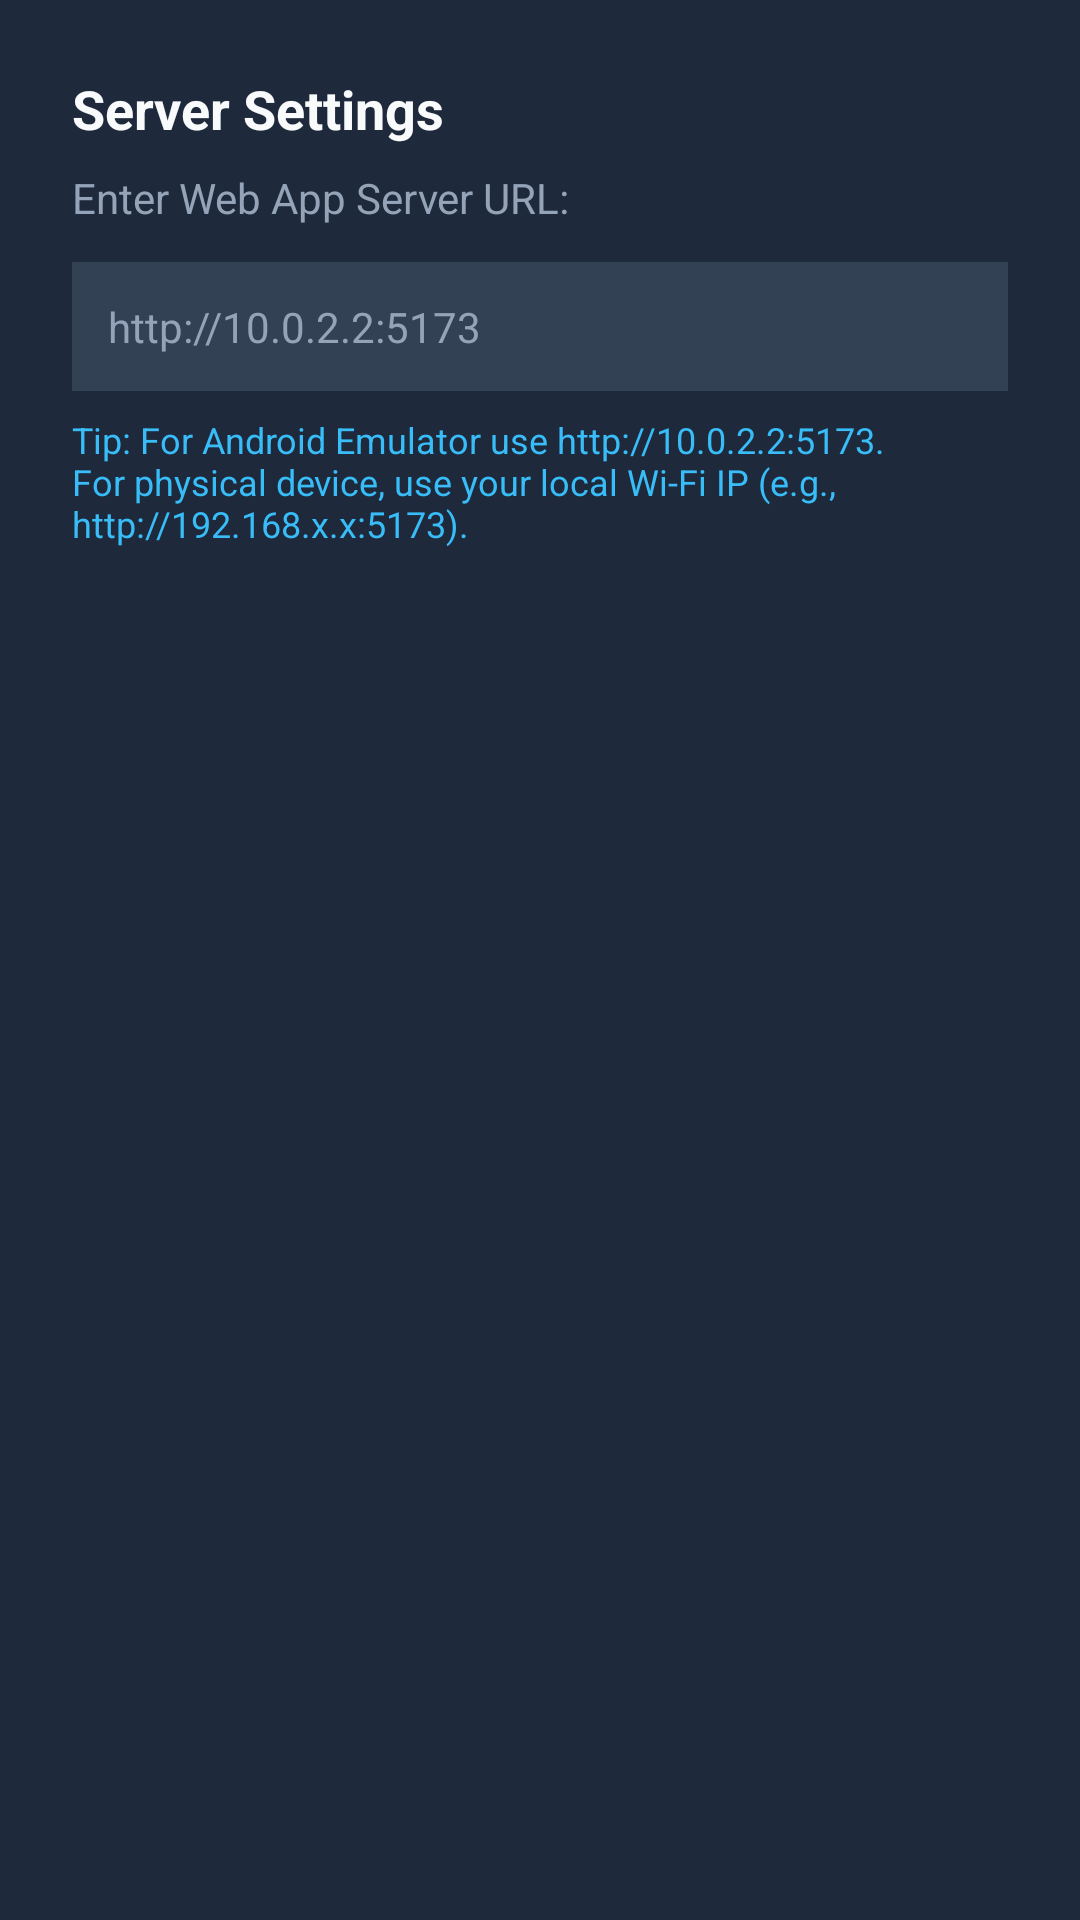

Reconstruct the res/layout file that produces this screen, plus the resources it refers to.
<!-- AndroidManifest.xml: application theme Theme.SmartDeskUserApp -->
<!-- res/layout/dialog_url_config.xml -->
<?xml version="1.0" encoding="utf-8"?>
<LinearLayout xmlns:android="http://schemas.android.com/apk/res/android"
    android:layout_width="match_parent"
    android:layout_height="wrap_content"
    android:background="@color/card_bg"
    android:orientation="vertical"
    android:padding="24dp">

    <TextView
        android:layout_width="wrap_content"
        android:layout_height="wrap_content"
        android:text="@string/server_settings"
        android:textColor="@color/text_primary"
        android:textSize="18sp"
        android:textStyle="bold" />

    <TextView
        android:layout_width="wrap_content"
        android:layout_height="wrap_content"
        android:layout_marginTop="8dp"
        android:text="@string/enter_server_url"
        android:textColor="@color/text_secondary"
        android:textSize="14sp" />

    <EditText
        android:id="@+id/et_server_url"
        android:layout_width="match_parent"
        android:layout_height="wrap_content"
        android:layout_marginTop="12dp"
        android:background="#334155"
        android:hint="http://10.0.2.2:5173"
        android:inputType="textUri"
        android:padding="12dp"
        android:textColor="@color/white"
        android:textColorHint="@color/text_secondary"
        android:textSize="14sp" />

    <TextView
        android:layout_width="wrap_content"
        android:layout_height="wrap_content"
        android:layout_marginTop="8dp"
        android:text="Tip: For Android Emulator use http://10.0.2.2:5173. For physical device, use your local Wi-Fi IP (e.g., http://192.168.x.x:5173)."
        android:textColor="@color/accent_light"
        android:textSize="12sp" />

</LinearLayout>
<!-- resources referenced by this layout -->
<resources>
  <color name="accent_light">#38BDF8</color>
  <color name="card_bg">#1E293B</color>
  <color name="text_primary">#F8FAFC</color>
  <color name="text_secondary">#94A3B8</color>
  <color name="white">#FFFFFF</color>
  <string name="enter_server_url">Enter Web App Server URL:</string>
  <string name="server_settings">Server Settings</string>
  <style name="Theme.SmartDeskUserApp" parent="Theme.Material3.DayNight.NoActionBar">
          
          <item name="colorPrimary">@color/accent</item>
          <item name="colorPrimaryVariant">@color/accent_light</item>
          <item name="colorOnPrimary">@color/white</item>
          
          <item name="colorSecondary">@color/accent</item>
          <item name="colorSecondaryVariant">@color/accent_light</item>
          <item name="colorOnSecondary">@color/black</item>
          
          <item name="android:statusBarColor">@color/primary_dark</item>
          
          <item name="android:windowBackground">@color/background</item>
      </style>
  <color name="accent">#0EA5E9</color>
  <color name="black">#000000</color>
  <color name="primary_dark">#020617</color>
  <color name="background">#0F172A</color>
</resources>
